Run: headless pygame with SDL's dummy video driver; simulated clock (each Clock.tick advances the game by its frame time, no real sleeping); random seed 0; keys injected as events and as key.get_pressed() state; no mouse input.
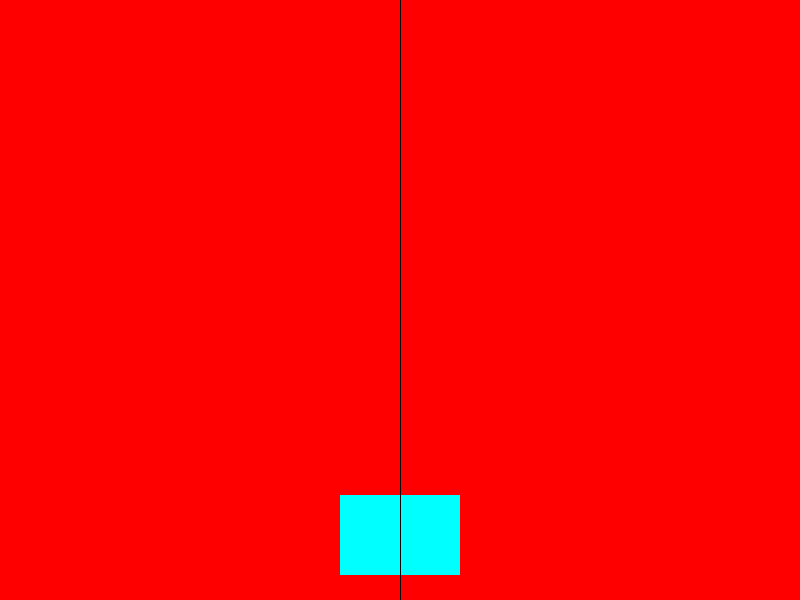
Frame 1 of 4 · flips 1–60 · no input
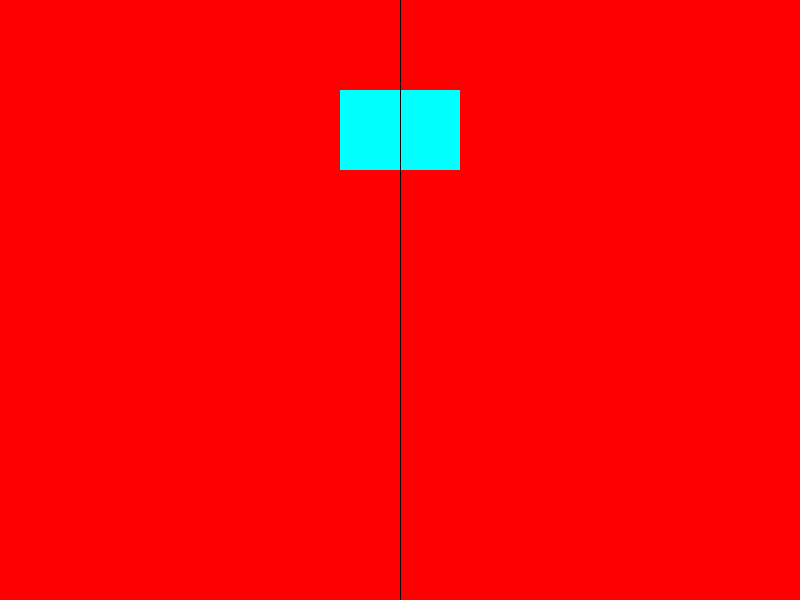
Frame 2 of 4 · flips 61–180 · tapped SPACE, RETURN · held RIGHT (→), D
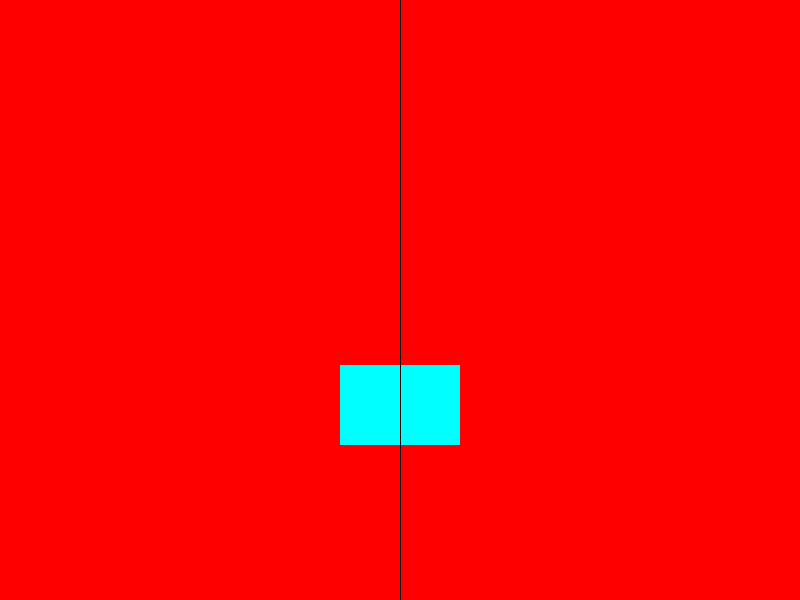
Frame 3 of 4 · flips 181–300 · held DOWN (↓), S
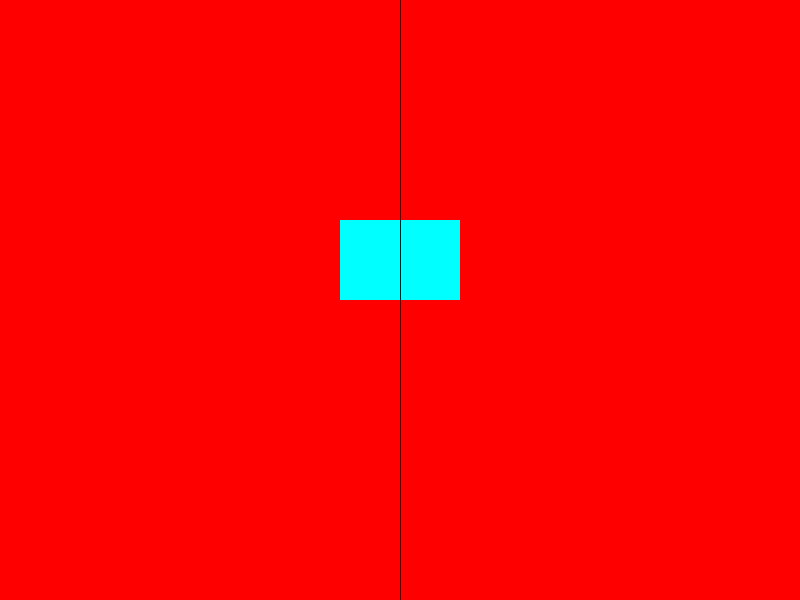
Frame 4 of 4 · flips 301–420 · held LEFT (←), A, UP (↑), W

The pygame program that drew these frames:

import pygame, sys

gravedad = True
SPEED= 5
FPS= 25
ancho= 800
alto=600
centro= (ancho//2, alto //2)
ROJO= (255, 0, 0)
AZUL= (0,0,255)
VERDE= (0,255,0)
BLANCO= (255,255,255)
AMARILLO= (255,255,0)
NEGRO= (0,0,0)
CYAN= (0,255,255)
pygame.init()

display = pygame.display.set_mode((ancho, alto))
pygame.display.set_caption("Mi primer juego")
clock = pygame.time.Clock()

pepe= pygame.surface.Surface((120, 80))
pepe.fill(CYAN)
rect_pepe= pepe.get_rect()
rect_pepe.center= centro
while True:
    clock.tick(FPS)
    for evento in pygame.event.get():
        if evento.type == pygame.QUIT:
            pygame.quit()

    display.fill(ROJO)
    
    if gravedad:
        if rect_pepe.bottom <= alto:
            rect_pepe.centery = rect_pepe.centery + SPEED
        else: 
            gravedad = False
    
    else:
        if rect_pepe.top >= 0:
            rect_pepe.centery = rect_pepe.centery - SPEED
        else:
            gravedad= True
            
    display.blit(pepe, rect_pepe)

    pygame.draw.line(display, NEGRO, (ancho//2, 0), (ancho//2, alto))
    pygame.display.flip()

  







































  ##  pygame.draw.rect(display, ROJO, (150, 70, 100, 70),5 )
    ##pygame.draw.rect(display, VERDE, (470,48, 70, 60))
    ##pygame.draw.circle(display, CYAN, (600,200), 120)
   ## pygame.draw.ellipse(display, AMARILLO, (580, 389,400), 7)
    ##pygame.draw.line(display, AZUL, (0,0), (ancho, alto), 5)
